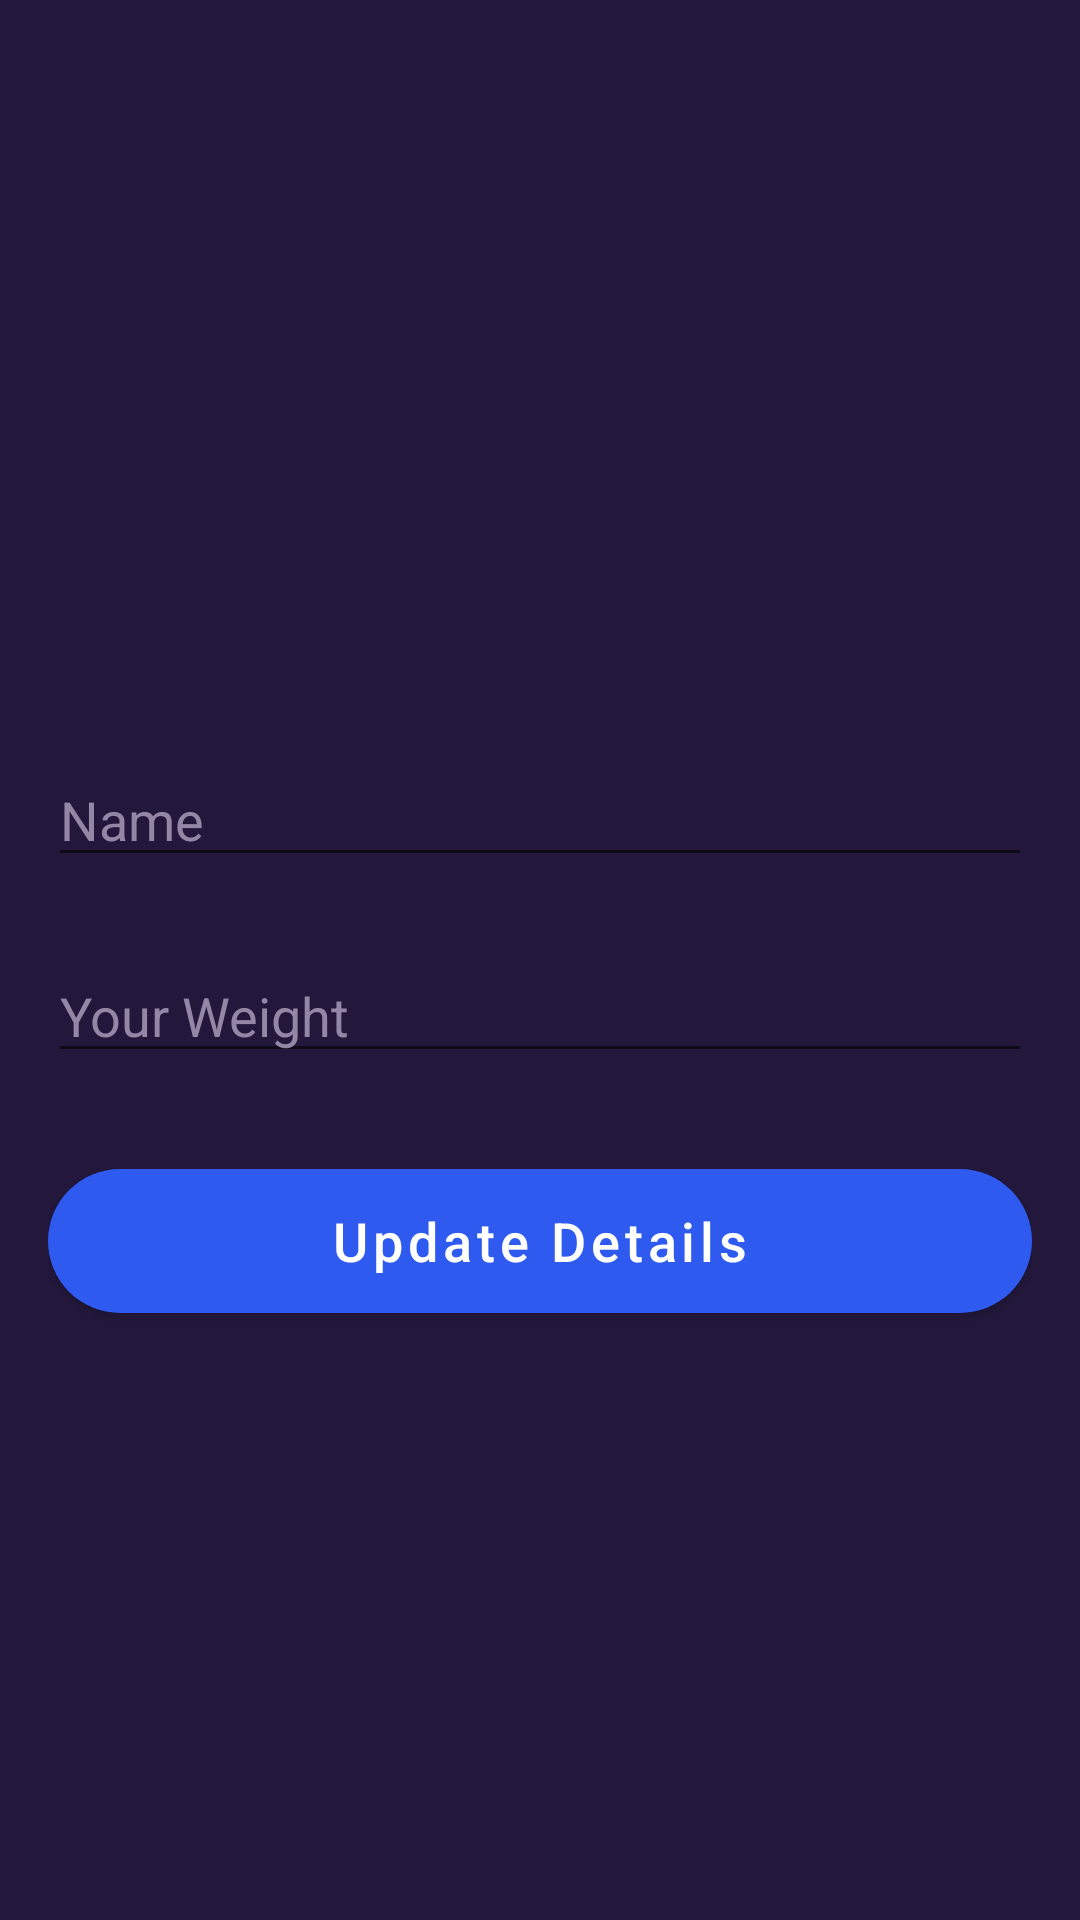

Here is an Android app screen rendered from its layout file. Give the layout XML and the strings, colors and styles it references.
<!-- AndroidManifest.xml: application theme Theme.RunningRoute -->
<!-- res/layout/fragment_settings.xml -->
<?xml version="1.0" encoding="utf-8"?>
<androidx.constraintlayout.widget.ConstraintLayout xmlns:android="http://schemas.android.com/apk/res/android"
    xmlns:app="http://schemas.android.com/apk/res-auto"
    xmlns:tools="http://schemas.android.com/tools"
    android:layout_width="match_parent"
    android:layout_height="match_parent"
    android:padding="16dp">


    <EditText
        android:id="@+id/etName"
        android:layout_width="0dp"
        android:layout_height="wrap_content"
        android:layout_marginBottom="24dp"
        android:ems="10"
        android:hint="Name"
        android:textColorHint="@color/colorTitleText"
        android:inputType="textPersonName"
        app:layout_constraintBottom_toTopOf="@+id/etWeight"
        app:layout_constraintEnd_toEndOf="parent"
        app:layout_constraintStart_toStartOf="parent" />


    <EditText
        android:id="@+id/etWeight"
        android:layout_width="0dp"
        android:layout_height="wrap_content"
        android:layout_marginBottom="32dp"
        android:ems="10"
        android:hint="Your Weight"
        android:textColorHint="@color/colorTitleText"
        android:inputType="numberDecimal"
        app:layout_constraintBottom_toTopOf="@+id/btnApplyChanges"
        app:layout_constraintEnd_toEndOf="@+id/etName"
        app:layout_constraintHorizontal_bias="0.0"
        app:layout_constraintStart_toStartOf="@+id/etName" />

    <com.google.android.material.button.MaterialButton
        android:id="@+id/btnApplyChanges"
        style="@style/RoundedBlueButtonStyle"
        android:layout_width="0dp"
        android:layout_height="wrap_content"
        android:layout_marginBottom="4dp"
        android:text="Update Details"
        app:layout_constraintBottom_toTopOf="@+id/guideline3"
        app:layout_constraintEnd_toEndOf="@+id/etWeight"
        app:layout_constraintHorizontal_bias="0.0"
        app:layout_constraintStart_toStartOf="@+id/etWeight" />

    <androidx.constraintlayout.widget.Guideline
        android:id="@+id/guideline3"
        android:layout_width="wrap_content"
        android:layout_height="wrap_content"
        android:orientation="horizontal"
        app:layout_constraintGuide_percent="0.7" />

</androidx.constraintlayout.widget.ConstraintLayout>
<!-- resources referenced by this layout -->
<resources>
  <color name="colorTitleText">#9486A5</color>
  <style name="RoundedBlueButtonStyle" parent="RunButtonStyle">
          <item name="backgroundTint">#2E5AF0</item>
      </style>
  <style name="Theme.RunningRoute" parent="Theme.MaterialComponents.DayNight.NoActionBar">
          
          <item name="colorPrimary">@color/purple_500</item>
          <item name="colorPrimaryVariant">@color/colorDarkBlue</item>
          <item name="colorOnPrimary">@color/white</item>
          
          <item name="colorSecondary">@color/teal_200</item>
          <item name="colorSecondaryVariant">@color/teal_700</item>
          <item name="colorOnSecondary">@color/white</item>
          
          <item name="android:statusBarColor" tools:targetApi="l">?attr/colorPrimaryVariant</item>
          
          <item name="android:windowBackground">@color/colorDarkBlue</item>
          <item name="android:textColorPrimary">@color/white</item>
          <item name="android:textColorTertiary">@color/white</item>
  
          <item name="android:navigationBarColor">@color/colorSurface</item>
  
          <item name="colorSurface">@color/colorSurface</item>
          <item name="colorOnSurface">@color/white</item>
      </style>
  <style name="RunButtonStyle" parent="Widget.MaterialComponents.Button">
          <item name="shapeAppearanceOverlay">@style/MyShapeAppearance</item>
          <item name="backgroundTint">#2E2447</item>
          <item name="android:textSize">18sp</item>
          <item name="iconGravity">end</item>
          <item name="textAllCaps">false</item>
          <item name="android:insetTop">0dp</item>
          <item name="android:insetBottom">0dp</item>
      </style>
  <color name="purple_500">#FF6200EE</color>
  <color name="colorDarkBlue">#23183C</color>
  <color name="white">#FFFFFFFF</color>
  <color name="teal_200">#FF03DAC5</color>
  <color name="teal_700">#FF018786</color>
  <color name="colorSurface">#301B5C</color>
  <style name="MyShapeAppearance">
          <item name="cornerFamily">rounded</item>
          <item name="cornerSize">100dp</item>
      </style>
</resources>
